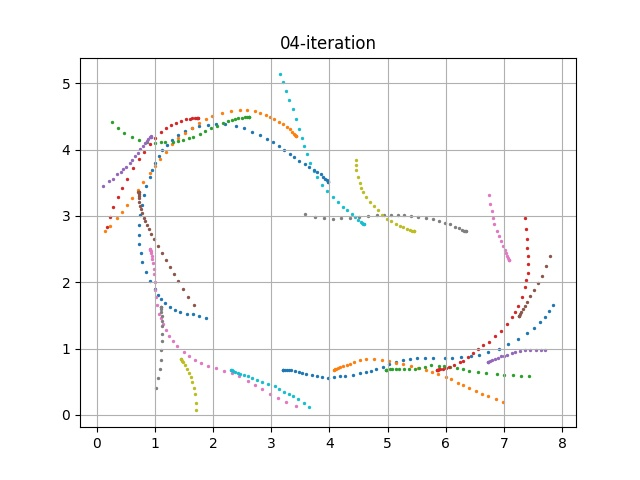

The data file committed next to this chart (first rows):
episode, steps, X, Y, yaw, steer, throttle, action, reward, done, all_wheels_on_track, progress, closest_waypoint, track_len, tstamp, episode_status, pause_duration
80, 1.0, 3.2, 0.6832, 0.1925, -10.69, 2.037, [-10.68967992157986, 2.036657005492833], 0.0, False, True, 0.7917, 1, 17.71, 197.8, prepare, 0.0
80, 2.0, 3.2, 0.6831, 0.1833, -25.23, 1.703, [-25.229276375621623, 1.7026777204507408], 0.001, False, True, 0.7906, 1, 17.71, 197.8, in_progress, 0.0
80, 3.0, 3.21, 0.6833, 0.2187, -4.072, 3.559, [-4.072399130768936, 3.5593981717680814], 2.908, False, True, 0.8465, 1, 17.71, 197.9, in_progress, 0.0
80, 4.0, 3.234, 0.681, -0.3163, -30.0, 0.5, [-30.0, 0.5], 0.001, False, True, 0.9858, 1, 17.71, 198, in_progress, 0.0
80, 5.0, 3.269, 0.6781, -0.6993, 20.47, 0.5, [20.471896108602287, 0.5], 0.001, False, True, 1.184, 1, 17.71, 198, in_progress, 0.0
80, 6.0, 3.303, 0.6754, -1.244, -21.84, 4.0, [-21.841611149442777, 4.0], 1.979, False, True, 1.371, 2, 17.71, 198.1, in_progress, 0.0
80, 7.0, 3.342, 0.6735, -1.462, -24.47, 4.0, [-24.473107361942215, 4.0], 1.974, False, True, 1.593, 2, 17.71, 198.2, in_progress, 0.0
80, 8.0, 3.402, 0.6635, -3.329, 14.35, 0.9302, [14.351255190940812, 0.9301520438382025], 0.001, False, True, 1.935, 2, 17.71, 198.3, in_progress, 0.0
80, 9.0, 3.476, 0.6479, -5.708, 7.864, 0.7338, [7.864400493716261, 0.7337745728886773], 0.001, False, True, 2.351, 3, 17.71, 198.3, in_progress, 0.0
80, 10.0, 3.523, 0.6386, -6.738, -0.09166, 3.253, [-0.09165630567297356, 3.252598282861095], 3.634, False, True, 2.618, 3, 17.71, 198.4, in_progress, 0.0
80, 11.0, 3.603, 0.6215, -8.406, 30.0, 1.826, [30.0, 1.8261932324221584], 0.001, False, True, 3.067, 4, 17.71, 198.4, in_progress, 0.0
80, 12.0, 3.702, 0.5994, -10.05, -5.29, 4.0, [-5.289901470042203, 4.0], 1.779, False, True, 3.629, 4, 17.71, 198.5, in_progress, 0.0
80, 13.0, 3.784, 0.584, -10.17, 22.97, 0.8953, [22.973064699208336, 0.8953032624726314], 0.001, False, True, 4.091, 5, 17.71, 198.6, in_progress, 0.0
80, 14.0, 3.875, 0.5713, -9.25, 30.0, 4.0, [30.0, 4.0], 1.705, False, True, 4.605, 5, 17.71, 198.7, in_progress, 0.0
80, 15.0, 3.974, 0.5634, -7.566, 11.6, 0.5, [11.599481071409159, 0.5], 0.001, False, True, 5.163, 6, 17.71, 198.7, in_progress, 0.0
80, 16.0, 4.073, 0.569, -2.971, -24.15, 2.132, [-24.150241151702083, 2.1323883921313724], 0.001, False, True, 5.719, 7, 17.71, 198.8, in_progress, 0.0
80, 17.0, 4.182, 0.5817, 0.9889, 12.63, 3.886, [12.631759024668142, 3.8860163612628504], 1.824, False, True, 6.339, 7, 17.71, 198.8, in_progress, 0.0
80, 18.0, 4.275, 0.5869, 1.795, 20.1, 4.0, [20.104664290964124, 4.0], 1.746, False, True, 6.863, 8, 17.71, 198.9, in_progress, 0.0
80, 19.0, 4.406, 0.6024, 4.131, 1.172, 0.5, [1.172031976301156, 0.5], 0.001, False, True, 7.599, 9, 17.71, 199, in_progress, 0.0
80, 20.0, 4.519, 0.626, 7.852, -27.47, 0.5, [-27.470668871918072, 0.5], 0.001, False, True, 8.239, 10, 17.71, 199.1, in_progress, 0.0
80, 21.0, 4.627, 0.6467, 9.465, 30.0, 0.8584, [30.0, 0.8583936611569081], 0.001, False, True, 8.853, 10, 17.71, 199.1, in_progress, 0.0
80, 22.0, 4.719, 0.6656, 10.36, -30.0, 3.621, [-30.0, 3.6206767076114454], 2.706, False, True, 9.368, 11, 17.71, 199.2, in_progress, 0.0
80, 23.0, 4.808, 0.6934, 12.92, 30.0, 2.205, [30.0, 2.204820291907625], 0.001, False, True, 9.875, 12, 17.71, 199.3, in_progress, 0.0
80, 24.0, 4.917, 0.7272, 14.81, -1.846, 1.386, [-1.8464427611388956, 1.3861571250719444], 0.001, False, True, 10.49, 12, 17.71, 199.3, in_progress, 0.0
80, 25.0, 5.02, 0.7628, 16.54, -16, 2.925, [-15.996382112504614, 2.925139888938761], 3.771, False, True, 11.07, 13, 17.71, 199.4, in_progress, 0.0
80, 26.0, 5.138, 0.8004, 16.95, -30.0, 3.257, [-30.0, 3.256715818102331], 3.439, False, True, 11.74, 14, 17.71, 199.4, in_progress, 0.0
80, 27.0, 5.258, 0.8295, 15.45, -30.0, 0.5, [-30.0, 0.5], 0.001, False, True, 12.41, 15, 17.71, 199.5, in_progress, 0.0
80, 28.0, 5.382, 0.8421, 10.9, 30.0, 4.0, [30.0, 4.0], 1.585, False, True, 13.11, 16, 17.71, 199.6, in_progress, 0.0
80, 29.0, 5.515, 0.8506, 7.447, -30.0, 3.451, [-30.0, 3.4514237049499537], 2.801, False, True, 13.87, 16, 17.71, 199.7, in_progress, 0.0
80, 30.0, 5.65, 0.8591, 5.446, 7.201, 4.0, [7.201060878604515, 4.0], 1.541, False, True, 14.63, 17, 17.71, 199.7, in_progress, 0.0
80, 31.0, 5.787, 0.8599, 2.93, 30.0, 2.362, [30.0, 2.362350981601143], 0.001, False, True, 15.4, 18, 17.71, 199.8, in_progress, 0.0
80, 32.0, 5.986, 0.8573, 0.6158, 30.0, 4.0, [30.0, 4.0], 1.542, False, True, 16.52, 20, 17.71, 199.8, in_progress, 0.0
80, 33.0, 6.111, 0.8619, 1.343, -30.0, 2.037, [-30.0, 2.0366482615326054], 1.532, False, True, 17.25, 20, 17.71, 199.9, in_progress, 0.0
80, 34.0, 6.266, 0.8746, 3.349, 6.014, 2.128, [6.014412564303349, 2.128133998395958], 1.52, False, True, 18.19, 22, 17.71, 200, in_progress, 0.0
80, 35.0, 6.433, 0.8914, 4.689, 16.94, 2.931, [16.935868628132077, 2.9309732454147106], 1.526, False, True, 19.2, 23, 17.71, 200, in_progress, 0.0
80, 36.0, 6.569, 0.9102, 6.25, 10.65, 3.561, [10.648807865466111, 3.560580514577062], 1.581, False, True, 20.16, 24, 17.71, 200.1, in_progress, 0.0
80, 37.0, 6.729, 0.9409, 8.89, 30.0, 3.363, [30.0, 3.3625328719286274], 3.217, False, True, 21.25, 25, 17.71, 200.2, in_progress, 0.0
80, 38.0, 6.912, 0.9952, 13.85, 30.0, 0.5, [30.0, 0.5], 0.001, False, True, 22.31, 26, 17.71, 200.2, in_progress, 0.0
80, 39.0, 7.071, 1.063, 21.24, 12.47, 3.904, [12.465405945908444, 3.904046403931426], 0.001, False, True, 23.21, 27, 17.71, 200.3, in_progress, 0.0
80, 40.0, 7.237, 1.138, 26.88, 25.82, 0.5, [25.81794271413539, 0.5], 0.001, False, True, 24.02, 28, 17.71, 200.4, in_progress, 0.0
80, 41.0, 7.393, 1.23, 34.54, -9.535, 1.256, [-9.535352423672443, 1.2560374613099483], 0.001, False, True, 24.76, 29, 17.71, 200.4, in_progress, 0.0
80, 42.0, 7.515, 1.313, 39.87, 2.79, 0.9771, [2.7895179227720774, 0.9771105202759123], 3.632, False, True, 25.39, 30, 17.71, 200.5, in_progress, 0.0
80, 43.0, 7.623, 1.401, 45.37, 22.16, 0.6477, [22.159697223287992, 0.6476709486737467], 0.001, False, False, 25.9, 31, 17.71, 200.6, in_progress, 0.0
80, 44.0, 7.702, 1.473, 49.7, -30.0, 2.231, [-30.0, 2.2309407759521096], 0.001, False, False, 26.26, 31, 17.71, 200.6, in_progress, 0.0
80, 45.0, 7.784, 1.564, 52.84, -30.0, 4.0, [-30.0, 4.0], 0.001, False, False, 26.46, 31, 17.71, 200.7, in_progress, 0.0
80, 46.0, 7.853, 1.658, 54.01, 30.0, 2.333, [30.0, 2.3329451560144725], 0.001, True, False, 27.02, 32, 17.71, 200.8, off_track, 0.0
81, 1.0, 4.085, 0.6837, 0.04792, -15.72, 0.5, [-15.71509809022302, 0.5], 0.0, False, True, 0.7918, 7, 17.71, 200.9, prepare, 0.0
81, 2.0, 4.085, 0.6836, 0.01993, 20.58, 4.0, [20.580081389167127, 4.0], 3, False, True, 0.7906, 7, 17.71, 201, in_progress, 0.0
81, 3.0, 4.094, 0.687, 0.6853, 30.0, 0.6318, [30.0, 0.6317747398356117], 0.001, False, True, 0.8377, 7, 17.71, 201, in_progress, 0.0
81, 4.0, 4.111, 0.6938, 2.326, -26.61, 1.923, [-26.609924193360456, 1.9229640125122802], 0.001, False, True, 0.9349, 7, 17.71, 201.1, in_progress, 0.0
81, 5.0, 4.142, 0.7029, 4.219, 21.26, 2.578, [21.255884599462668, 2.5779958826745255], 3.302, False, True, 1.11, 7, 17.71, 201.2, in_progress, 0.0
81, 6.0, 4.183, 0.7148, 6.34, -14.84, 0.6515, [-14.842249858408778, 0.6514664809729803], 0.001, False, True, 1.34, 7, 17.71, 201.2, in_progress, 0.0
81, 7.0, 4.233, 0.7305, 8.759, 6.216, 1.42, [6.216447665016879, 1.4195121179115189], 0.001, False, True, 1.625, 8, 17.71, 201.3, in_progress, 0.0
81, 8.0, 4.301, 0.7541, 11.67, -30.0, 4.0, [-30.0, 4.0], 1.815, False, True, 2.009, 8, 17.71, 201.4, in_progress, 0.0
81, 9.0, 4.353, 0.7742, 13.82, -30.0, 2.192, [-30.0, 2.1915177911547388], 0.001, False, True, 2.301, 9, 17.71, 201.4, in_progress, 0.0
81, 10.0, 4.429, 0.7968, 14.53, -27.38, 2.329, [-27.384784970683828, 2.3285033969115023], 0.001, False, True, 2.733, 9, 17.71, 201.5, in_progress, 0.0
81, 11.0, 4.527, 0.821, 14.25, -30.0, 2.353, [-30.0, 2.3531778259199694], 0.001, False, True, 3.284, 10, 17.71, 201.6, in_progress, 0.0
81, 12.0, 4.637, 0.8355, 11.38, -30.0, 4.0, [-30.0, 4.0], 1.602, False, True, 3.91, 11, 17.71, 201.6, in_progress, 0.0
81, 13.0, 4.771, 0.8425, 7.381, -12.21, 0.5, [-12.208477331036097, 0.5], 0.001, False, True, 4.665, 11, 17.71, 201.7, in_progress, 0.0
81, 14.0, 4.897, 0.8312, 0.9598, -7.824, 2.684, [-7.823958893709985, 2.6842932099231556], 3.236, False, True, 5.377, 12, 17.71, 201.8, in_progress, 0.0
... 484 more rows
